Photos from the image-classification dataset "OOCAM-ml-interface" in the GitHub repository yohanesgultom/OOCAM-ml-interface. Its 4 classes are: dot manta, full manta, half manta, no manta.

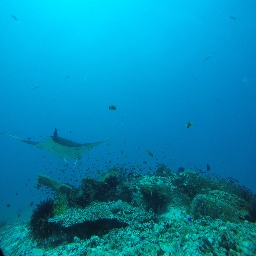
Label: full manta

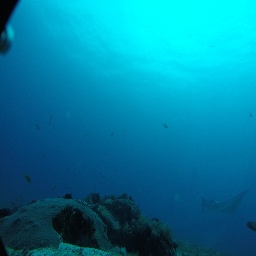
Label: dot manta

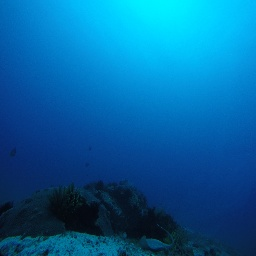
Label: no manta

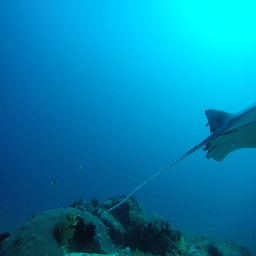
Label: half manta

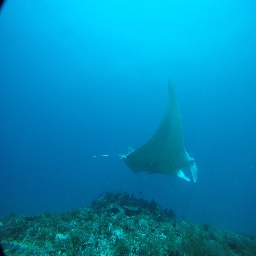
Label: full manta

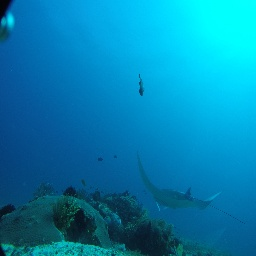
Label: dot manta
